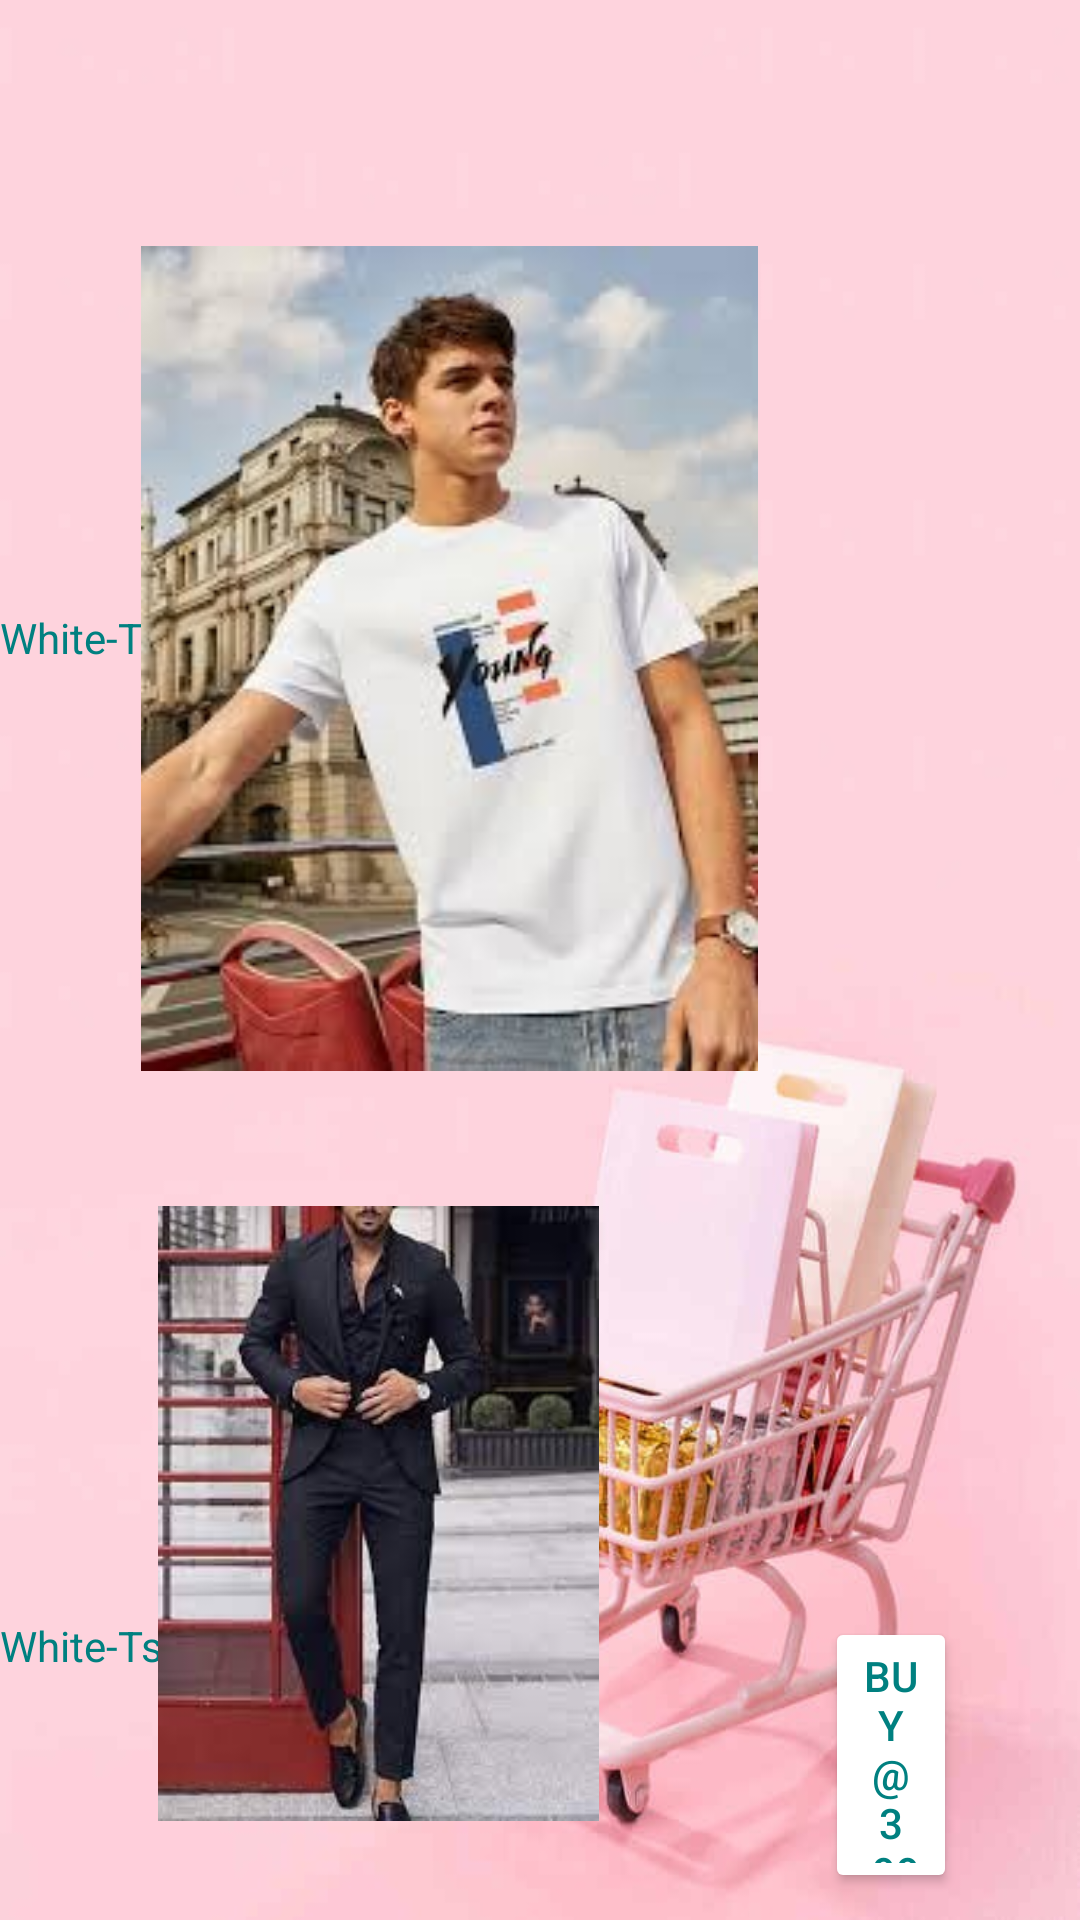

Produce the Android XML layout that renders to this screen, including the resource entries it uses.
<!-- AndroidManifest.xml: application theme Theme.Shoppit -->
<!-- res/layout/men_clothing.xml -->
<?xml version="1.0" encoding="utf-8"?>
<RelativeLayout xmlns:android="http://schemas.android.com/apk/res/android"
    xmlns:app="http://schemas.android.com/apk/res-auto"
    android:layout_width="match_parent"
    android:layout_height="match_parent"
    android:background="@drawable/img">

    <TextView
        android:id="@+id/text1"
        android:layout_width="wrap_content"
        android:layout_height="wrap_content"
        android:text="White-Tshirt"
        android:textColor="@color/teal"
        android:layout_alignTop="@id/prod1"
        />
    <TextView
        android:id="@+id/text2"
        android:layout_width="wrap_content"
        android:layout_height="wrap_content"
        android:text="White-Tshirt"
        android:textColor="@color/teal"
        android:layout_alignTop="@id/prod2"
        />

    <ImageView
        android:id="@+id/pastaImage_1"
        android:layout_width="307dp"
        android:layout_height="275dp"
        android:layout_alignParentStart="true"
        android:layout_alignParentLeft="true"
        android:layout_alignParentTop="true"
        android:layout_marginStart="-4dp"
        android:layout_marginLeft="-4dp"
        android:layout_marginTop="82dp"
        android:onClick="showPopup"
        app:srcCompat="@drawable/tshirt" />

    <ImageView
        android:id="@+id/pastaImage_2"
        android:layout_width="518dp"
        android:layout_height="285dp"
        android:layout_below="@id/pastaImage_1"
        android:layout_alignParentStart="true"
        android:layout_alignParentLeft="true"
        android:layout_alignParentBottom="true"
        android:layout_marginStart="-108dp"
        android:layout_marginLeft="-108dp"
        android:layout_marginTop="45dp"
        android:layout_marginBottom="33dp"
        android:onClick="showPopup"
        android:textColor="@color/black"
        app:srcCompat="@drawable/black" />

    <Button
        android:id="@+id/prod2"
        android:layout_width="95dp"
        android:layout_height="92dp"
        android:layout_alignParentStart="true"
        android:layout_alignParentTop="true"
        android:layout_alignParentEnd="true"
        android:layout_marginStart="275dp"
        android:layout_marginTop="539dp"
        android:layout_marginEnd="41dp"
        android:backgroundTint="@color/white"
        android:text="BUY @3,999"
        android:textColor="@color/teal" />

    <Button
        android:id="@+id/prod1"
        android:layout_width="wrap_content"
        android:layout_height="wrap_content"
        android:layout_alignParentStart="true"
        android:layout_alignParentTop="true"
        android:layout_alignParentEnd="true"
        android:layout_alignParentBottom="true"
        android:layout_marginStart="270dp"
        android:layout_marginTop="203dp"
        android:layout_marginEnd="35dp"
        android:layout_marginBottom="450dp"
        android:backgroundTint="@color/white"
        android:text="BUY @rs.999"
        android:textColor="@color/teal" />

    <TextView
        android:id="@+id/textView8"
        android:layout_width="wrap_content"
        android:layout_height="wrap_content"
        android:layout_alignParentStart="true"
        android:layout_alignParentTop="true"
        android:layout_alignParentEnd="true"
        android:layout_alignParentBottom="true"
        android:layout_marginStart="79dp"
        android:layout_marginTop="26dp"
        android:layout_marginEnd="86dp"
        android:layout_marginBottom="661dp"
        android:text="Mens' Collection"
        android:textColor="@color/teal"
        android:textSize="33dp"
        android:textStyle="bold" />



</RelativeLayout>
<!-- resources referenced by this layout -->
<resources>
  <color name="black">#FF000000</color>
  <color name="teal">#008080</color>
  <color name="white">#FFFFFFFF</color>
  <!-- drawable black: jpeg bitmap (drawable-v24, 7782 bytes) -->
  <!-- drawable img: png bitmap (drawable-v24, 288397 bytes) -->
  <!-- drawable tshirt: jpeg bitmap (drawable-v24, 10005 bytes) -->
  <style name="Theme.Shoppit" parent="Theme.MaterialComponents.DayNight.DarkActionBar">
          
          <item name="colorPrimary">@color/purple_500</item>
          <item name="colorPrimaryVariant">@color/purple_700</item>
          <item name="colorOnPrimary">@color/white</item>
          
          <item name="colorSecondary">@color/teal_200</item>
          <item name="colorSecondaryVariant">@color/teal_700</item>
          <item name="colorOnSecondary">@color/black</item>
          
          <item name="android:statusBarColor" tools:targetApi="l">?attr/colorPrimaryVariant</item>
          
      </style>
  <color name="purple_500">#FF6200EE</color>
  <color name="purple_700">#FF3700B3</color>
  <color name="teal_200">#FF03DAC5</color>
  <color name="teal_700">#FF018786</color>
</resources>
